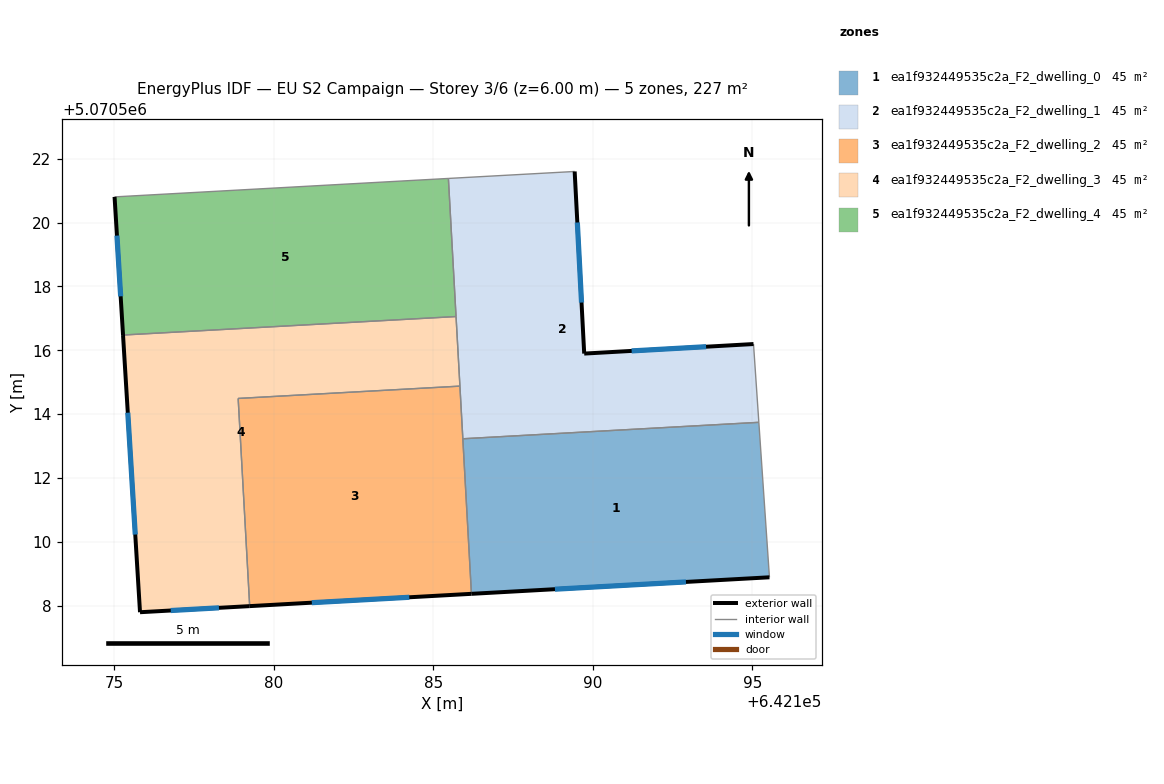
=== STOREY PLAN SPEC (per zone: floor XY polygon, exterior-wall plan segments, windows/doors) ===
zone 1: ea1f932449535c2a_F2_dwelling_0  (45.3 m²)
  floor: (642195.53, 5070508.89) (642195.20, 5070513.74) (642185.93, 5070513.23) (642186.20, 5070508.37)
  exterior wall: (642195.53, 5070508.89) – (642186.20, 5070508.37)  [9.3 m]
    window: (642192.92, 5070508.74) – (642188.81, 5070508.52)  [5.4 m²]
  interior walls: 3
zone 2: ea1f932449535c2a_F2_dwelling_1  (45.3 m²)
  floor: (642195.20, 5070513.74) (642195.03, 5070516.20) (642189.73, 5070515.90) (642189.43, 5070521.60) (642185.48, 5070521.38) (642185.93, 5070513.23)
  exterior wall: (642189.43, 5070521.60) – (642189.73, 5070515.90)  [5.7 m]
    window: (642189.52, 5070520.00) – (642189.65, 5070517.50)  [3.3 m²]
  exterior wall: (642189.73, 5070515.90) – (642195.03, 5070516.20)  [5.3 m]
    window: (642191.22, 5070515.98) – (642193.55, 5070516.11)  [3.1 m²]
  interior walls: 6
zone 3: ea1f932449535c2a_F2_dwelling_2  (45.3 m²)
  floor: (642186.20, 5070508.37) (642185.84, 5070514.88) (642178.89, 5070514.49) (642179.25, 5070507.99)
  exterior wall: (642186.20, 5070508.37) – (642179.25, 5070507.99)  [7.0 m]
    window: (642184.25, 5070508.26) – (642181.20, 5070508.09)  [4.0 m²]
  interior walls: 4
zone 4: ea1f932449535c2a_F2_dwelling_3  (45.3 m²)
  floor: (642179.25, 5070507.99) (642178.89, 5070514.49) (642185.84, 5070514.88) (642185.72, 5070517.06) (642175.29, 5070516.48) (642175.82, 5070507.80)
  exterior wall: (642179.25, 5070507.99) – (642175.82, 5070507.80)  [3.4 m]
    window: (642178.29, 5070507.93) – (642176.78, 5070507.85)  [2.0 m²]
  exterior wall: (642175.82, 5070507.80) – (642175.29, 5070516.48)  [8.7 m]
    window: (642175.67, 5070510.23) – (642175.44, 5070514.05)  [5.0 m²]
  interior walls: 4
zone 5: ea1f932449535c2a_F2_dwelling_4  (45.3 m²)
  floor: (642185.72, 5070517.06) (642185.48, 5070521.38) (642175.02, 5070520.80) (642175.29, 5070516.48)
  exterior wall: (642175.29, 5070516.48) – (642175.02, 5070520.80)  [4.3 m]
    window: (642175.21, 5070517.69) – (642175.10, 5070519.59)  [2.5 m²]
  interior walls: 3

=== DERIVED (storey summary) ===
Building: EU S2 Campaign
Storey: 3 of 6  (floor level z = 6.00 m)
Storey gross floor area: 226.6 m²
Zones on this storey: 5
  - ea1f932449535c2a_F2_dwelling_0: floor 45.3 m²; exterior wall 9.3 m (28.0 m²); 1 window(s) 5.4 m²; WWR 19.3%
  - ea1f932449535c2a_F2_dwelling_1: floor 45.3 m²; exterior wall 11.0 m (33.1 m²); 2 window(s) 6.4 m²; WWR 19.3%
  - ea1f932449535c2a_F2_dwelling_2: floor 45.3 m²; exterior wall 7.0 m (20.9 m²); 1 window(s) 4.0 m²; WWR 19.3%
  - ea1f932449535c2a_F2_dwelling_3: floor 45.3 m²; exterior wall 12.1 m (36.4 m²); 2 window(s) 7.0 m²; WWR 19.3%
  - ea1f932449535c2a_F2_dwelling_4: floor 45.3 m²; exterior wall 4.3 m (13.0 m²); 1 window(s) 2.5 m²; WWR 19.3%
Zone adjacency (shared interzone walls):
  - ea1f932449535c2a_F2_dwelling_0 ↔ ea1f932449535c2a_F2_dwelling_1
  - ea1f932449535c2a_F2_dwelling_0 ↔ ea1f932449535c2a_F2_dwelling_2
  - ea1f932449535c2a_F2_dwelling_1 ↔ ea1f932449535c2a_F2_dwelling_2
  - ea1f932449535c2a_F2_dwelling_1 ↔ ea1f932449535c2a_F2_dwelling_3
  - ea1f932449535c2a_F2_dwelling_1 ↔ ea1f932449535c2a_F2_dwelling_4
  - ea1f932449535c2a_F2_dwelling_2 ↔ ea1f932449535c2a_F2_dwelling_3
  - ea1f932449535c2a_F2_dwelling_3 ↔ ea1f932449535c2a_F2_dwelling_4